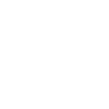
t = 0.00 s
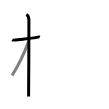
t = 2.50 s
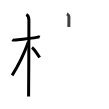
t = 4.75 s
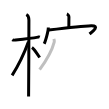
t = 7.25 s
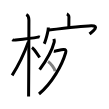
t = 9.50 s
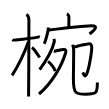
t = 12.00 s

The animated SVG that drew these frames (rendered in a browser with its animation timeline set to each time). Animation: 12 SMIL elements (animate=12); one cycle of 12.00 s.

<svg width="109px" height="109px" viewBox="0 0 px 109px" xmlns="http://www.w3.org/2000/svg" xmlns:xlink="http://www.w3.org/1999/xlink" xml:space="preserve" version="1.1"  baseProfile="full">
<path d="M12.28,39.72c0.35,0.24,2.39,0.41,3.31,0.31c3.94-0.41,16.12-1.71,22.45-2.91c0.92-0.17,1.15-0.24,1.73,0" style="fill:none;stroke:black;stroke-width:3;opacity:0">
  <animate attributeType="CSS" attributeName="opacity" from="0" to="1" begin="0s" dur="1s" repeatCount="Indefinite" fill="freeze" />
</path>
<path d="M26.36,14.5c0.91,0.47,2.54,2.5,2.54,5.42c0,0.95-0.12,70.75-0.3,76.58" style="fill:none;stroke:black;stroke-width:3;opacity:0">
  <animate attributeType="CSS" attributeName="opacity" from="0" to="1" begin="1s" dur="1s" repeatCount="Indefinite" fill="freeze" />
</path>
<path d="M28.44,41.78c-5.26,14.6-8.19,20.78-16.33,33.56" style="fill:none;stroke:black;stroke-width:3;opacity:0">
  <animate attributeType="CSS" attributeName="opacity" from="0" to="1" begin="2s" dur="1s" repeatCount="Indefinite" fill="freeze" />
</path>
<path d="M31.97,47.4c2.37,1.59,5.66,7.05,7.66,10.14" style="fill:none;stroke:black;stroke-width:3;opacity:0">
  <animate attributeType="CSS" attributeName="opacity" from="0" to="1" begin="3s" dur="1s" repeatCount="Indefinite" fill="freeze" />
</path>
<path d="M66.83,14c0.87,0.33,2.12,1.98,2.1,2.95c-0.06,3.05-0.06,7.25-0.07,10.02" style="fill:none;stroke:black;stroke-width:3;opacity:0">
  <animate attributeType="CSS" attributeName="opacity" from="0" to="1" begin="4s" dur="1s" repeatCount="Indefinite" fill="freeze" />
</path>
<path d="M48.33,27.49c0,3.68-2.87,13.79-4.17,16.25" style="fill:none;stroke:black;stroke-width:3;opacity:0">
  <animate attributeType="CSS" attributeName="opacity" from="0" to="1" begin="5s" dur="1s" repeatCount="Indefinite" fill="freeze" />
</path>
<path d="M48.69,30.1c6.3-0.77,37.38-4.17,42.5-4.32c9.81-0.28,0.35,6.59-1.64,8.24" style="fill:none;stroke:black;stroke-width:3;opacity:0">
  <animate attributeType="CSS" attributeName="opacity" from="0" to="1" begin="6s" dur="1s" repeatCount="Indefinite" fill="freeze" />
</path>
<path d="M53.92,38.92c0.15,0.53,0.54,2.14,0.28,3.17c-1.75,7.02-7.5,17.81-14.56,27.6" style="fill:none;stroke:black;stroke-width:3;opacity:0">
  <animate attributeType="CSS" attributeName="opacity" from="0" to="1" begin="7s" dur="1s" repeatCount="Indefinite" fill="freeze" />
</path>
<path d="M53.81,51.2c0.22,0.04,1.17,0,1.81-0.12c2.09-0.39,5.28-1.37,7.92-1.56c2.19-0.16,2.75,0.98,2.11,3.19C62,65.25,52.25,82.75,39,94" style="fill:none;stroke:black;stroke-width:3;opacity:0">
  <animate attributeType="CSS" attributeName="opacity" from="0" to="1" begin="8s" dur="1s" repeatCount="Indefinite" fill="freeze" />
</path>
<path d="M48.09,61.6c2.5,1.66,6.45,6.85,7.08,9.43" style="fill:none;stroke:black;stroke-width:3;opacity:0">
  <animate attributeType="CSS" attributeName="opacity" from="0" to="1" begin="9s" dur="1s" repeatCount="Indefinite" fill="freeze" />
</path>
<path d="M73.99,46.71c0.52,0.12,1.59,0.21,2.6-0.18c2.85-1.08,10.39-2.2,11.79-2.63c2.1-0.64,3.47,1.12,3.38,3.68c-0.14,4.35-1.98,17.31-4.3,24.39c-2.22,6.78-3.47,3.28-4.7,0.36" style="fill:none;stroke:black;stroke-width:3;opacity:0">
  <animate attributeType="CSS" attributeName="opacity" from="0" to="1" begin="10s" dur="1s" repeatCount="Indefinite" fill="freeze" />
</path>
<path d="M72.64,44.67c0.56,1.52,1.03,3.31,1.03,5.65c0,13.97-0.26,22.1-0.26,29.2c0,14.28,2.58,14.72,12.28,14.72c11.05,0,11.7-1.2,11.7-11.65" style="fill:none;stroke:black;stroke-width:3;opacity:0">
  <animate attributeType="CSS" attributeName="opacity" from="0" to="1" begin="11s" dur="1s" repeatCount="Indefinite" fill="freeze" />
</path>
</svg>
